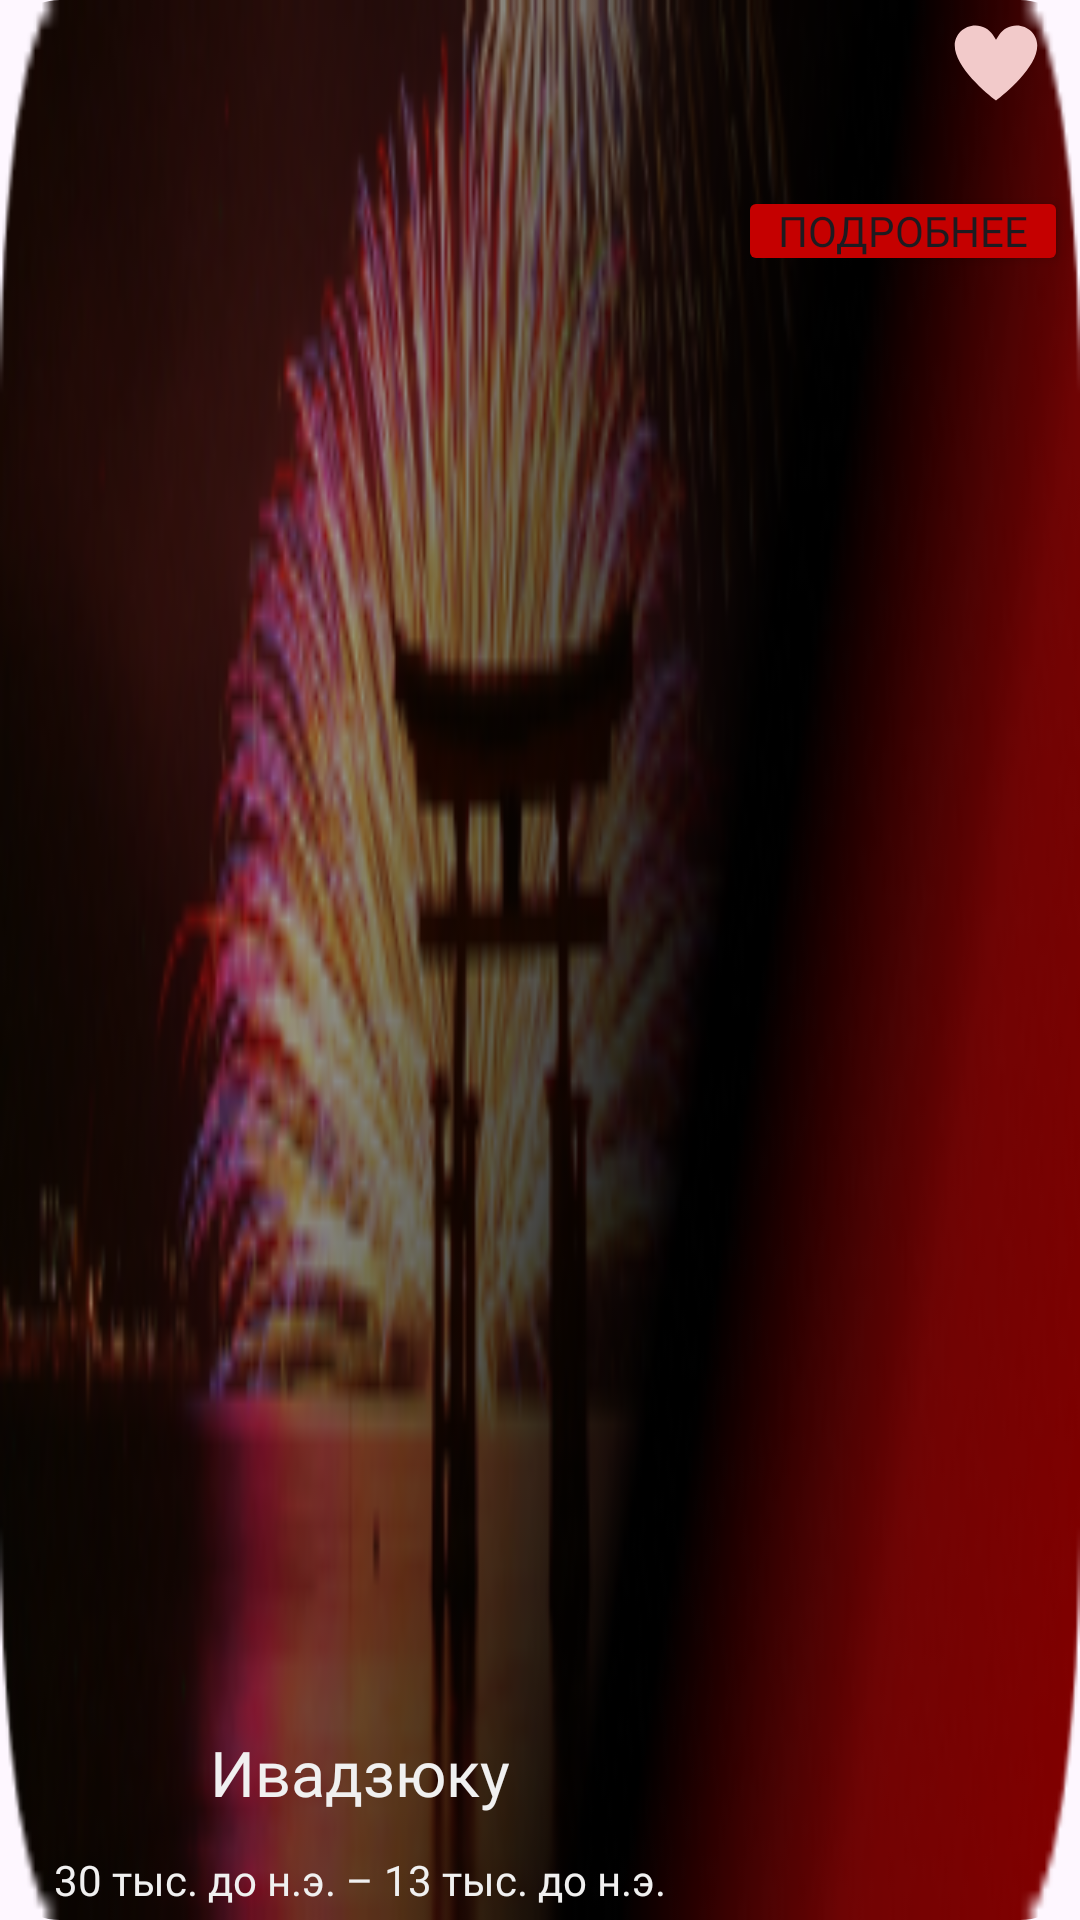

Reconstruct the res/layout file that produces this screen, plus the resources it refers to.
<!-- AndroidManifest.xml: application theme Theme.NihonHistory -->
<!-- res/layout/card_holiday.xml -->
<?xml version="1.0" encoding="utf-8"?>
<androidx.cardview.widget.CardView xmlns:android="http://schemas.android.com/apk/res/android"
    android:layout_width="match_parent"
    android:layout_height="95dp"
    xmlns:app="http://schemas.android.com/apk/res-auto"
    app:cardCornerRadius="20dp"
    android:backgroundTint="@color/transparent"
    android:layout_marginHorizontal="10dp"
    app:cardElevation="0dp"
    android:layout_marginVertical="10dp">
    <RelativeLayout
        android:id="@+id/imageBg"
        android:layout_width="match_parent"
        android:layout_height="match_parent"
        android:background="@drawable/card_holiday">
        <LinearLayout
            android:layout_width="wrap_content"
            android:layout_height="match_parent"
            android:layout_gravity="center"
            android:gravity="bottom"
            android:layout_marginStart="4dp"
            android:orientation="vertical"
            android:layout_alignParentStart="true"
            android:layout_toStartOf="@id/btnsLayout">
            <TextView
                android:id="@+id/holidayNameTW"
                android:layout_width="match_parent"
                android:layout_height="wrap_content"
                android:ellipsize="end"
                android:fontFamily="@font/russo_one"
                android:gravity="center"
                android:maxLines="2"
                android:layout_marginBottom="12dp"
                android:text="@string/iwajuku"
                android:textColor="@color/epochOnCard"
                android:textSize="21sp"
                />
            <TextView
                android:id="@+id/holidayDateTW"
                android:layout_width="match_parent"
                android:layout_height="wrap_content"
                android:fontFamily="@font/russo_one"
                android:gravity="center"
                android:text="@string/iwajukuPeriod"
                android:textColor="@color/epochOnCard"
                android:textSize="14sp"
                android:layout_marginBottom="4dp"
                />
        </LinearLayout>
        <LinearLayout
            android:id="@+id/btnsLayout"
            android:layout_width="wrap_content"
            android:layout_height="match_parent"
            android:layout_gravity="end"
            android:gravity="end"
            android:layout_marginEnd="4dp"
            android:layout_marginStart="10dp"
            android:orientation="vertical"
            android:layout_alignParentEnd="true">
            <ImageButton
                android:id="@+id/selectedIB"
                android:layout_width="wrap_content"
                android:layout_height="wrap_content"
                app:srcCompat="@drawable/ic_heart_unselected"
                android:background="@color/transparent"
                android:layout_marginEnd="10dp"
                android:layout_marginTop="8dp"

                android:contentDescription="@string/app_name" />

            <Button
                android:id="@+id/goBtn"
                android:layout_width="110dp"
                android:layout_height="30dp"
                android:text="@string/moreInfo"
                android:gravity="center"
                android:layout_marginTop="28dp"
                android:fontFamily="@font/russo_one"
                android:backgroundTint="@color/mainBtn"
                android:textSize="14sp"
                android:padding="2dp"
                />

        </LinearLayout>
    </RelativeLayout>
</androidx.cardview.widget.CardView>
<!-- resources referenced by this layout -->
<resources>
  <color name="epochOnCard">#FFF0F0F0</color>
  <color name="mainBtn">#FFC50000</color>
  <color name="transparent">#00FFFFFF</color>
  <!-- drawable card_holiday: png bitmap (drawable, 51776 bytes) -->
  <!-- drawable ic_heart_unselected (drawable-nodpi) -->
  <vector xmlns:android="http://schemas.android.com/apk/res/android"
      android:width="28dp"
      android:height="26dp"
      android:viewportWidth="28"
      android:viewportHeight="26">
    <path
        android:pathData="M14,25.5C11.038,23.212 0.25,14.4 0.25,7.137C0.25,3.475 3.338,0.5 7.125,0.5C9.5,0.5 11.675,1.663 12.938,3.6L14,5.225L15.063,3.6C16.325,1.663 18.5,0.5 20.875,0.5C24.663,0.5 27.75,3.475 27.75,7.137C27.75,14.438 16.975,23.225 14,25.5Z"
        android:fillColor="#F2CACA"/>
  </vector>
  <string name="app_name">Nihon History</string>
  <string name="iwajuku">Ивадзюку</string>
  <string name="iwajukuPeriod">30 тыс. до н.э. – 13 тыс. до н.э.</string>
  <string name="moreInfo">Подробнее</string>
  <style name="Theme.NihonHistory" parent="Base.Theme.NihonHistory" />
  <style name="Base.Theme.NihonHistory" parent="Theme.Material3.Light.NoActionBar">
          
          
          <item name="android:statusBarColor">@color/transparent</item>
          <item name="android:navigationBarColor">@color/mainHeader</item>
      </style>
  <color name="mainHeader">#FF810000</color>
</resources>
